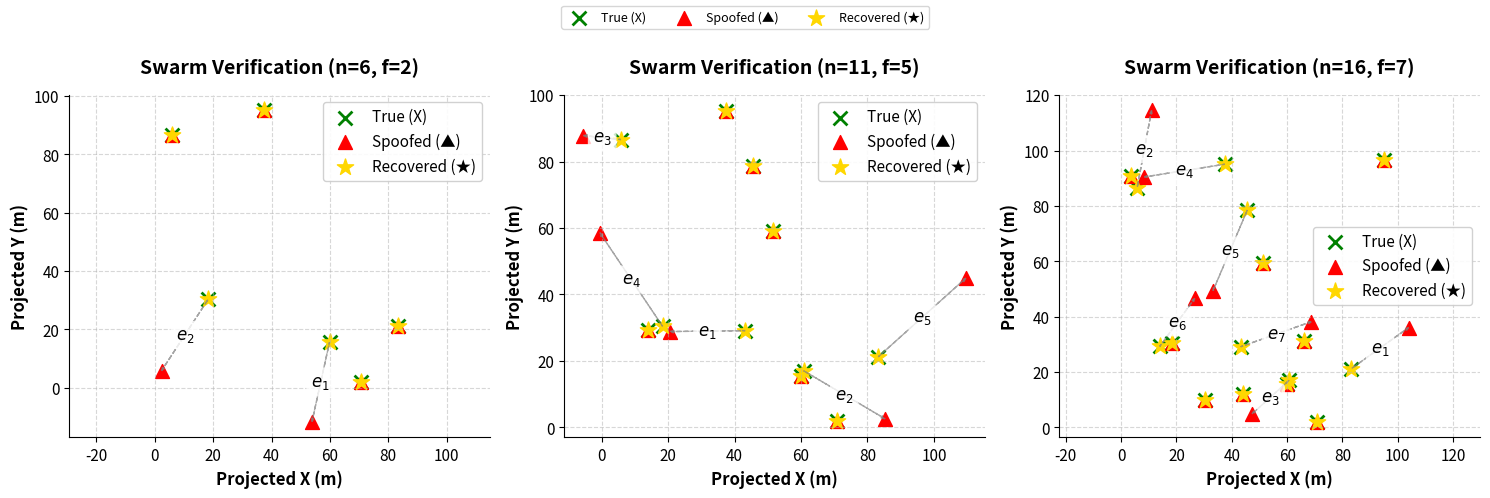

Generate this figure with matplotlib:
import numpy as np
from scipy.optimize import least_squares
import matplotlib.pyplot as plt

class SwarmVerification:
    def __init__(self, n_drones=5, seed=43, distance_noise_std=0.0):
        """
        Initialize the swarm verification system.

        Parameters:
        n_drones (int): Number of drones in the swarm
        seed (int): Random seed for reproducibility
        distance_noise_std (float): Standard deviation of distance measurement noise
        """
        np.random.seed(seed)
        self.n_drones = n_drones
        self.distance_noise_std = distance_noise_std
        self.true_positions = None
        self.reported_positions = None
        self.distance_matrix = None
        self.faulty_indices = None
        self.num_faulty = None

    def generate_swarm(self, area_size=100, num_faulty=1, spoof_offset=(30, -20, 25)):
        """
        Generate swarm with multiple faulty drones.

        Parameters:
        area_size (float): Size of 3D area
        num_faulty (int): Number of faulty drones
        spoof_offset (tuple or list of tuples): Offsets for each faulty drone

        Returns:
        true_positions, reported_positions, faulty_indices
        """
        if self.n_drones < 2 * num_faulty + 1:
            raise ValueError(f"Cannot have {num_faulty} faulty drones for n={self.n_drones}")

        # Generate true positions
        self.true_positions = np.random.uniform(0, area_size, size=(self.n_drones, 3))

        # Select multiple faulty drones
        self.faulty_indices = np.random.choice(self.n_drones, num_faulty, replace=False)

        self.reported_positions = self.true_positions.copy()
        for idx, f_idx in enumerate(self.faulty_indices):
            # Generate a random 3D offset within a reasonable range, e.g., [-30, 30] meters
            random_offset = np.random.uniform(-30, 30, size=3)
            offset = spoof_offset if isinstance(spoof_offset[0], (int, float)) else spoof_offset[idx]
            self.reported_positions[f_idx] += random_offset

        return self.true_positions, self.reported_positions, self.faulty_indices

    def generate_distance_matrix(self):
        """
        Generate distance matrix with measurement noise.

        Returns:
        ndarray: Distance matrix between all drones
        """
        self.distance_matrix = np.zeros((self.n_drones, self.n_drones))
        for i in range(self.n_drones):
            for j in range(self.n_drones):
                if i != j:
                    true_distance = np.linalg.norm(self.true_positions[i] - self.true_positions[j])
                    noisy_distance = true_distance + np.random.normal(0, self.distance_noise_std)
                    self.distance_matrix[i, j] = true_distance
        return self.distance_matrix

    def verify_all_drones(self, base_epsilon=5.0, tol=0.01, max_iter=3, rel_thresh=0.15):
        """
        Verify all drones using voting + multilateration with only non-faulty neighbors.

        Returns:
        dict: verified_positions, deviations, rel_deviations, fault_flags, adaptive_epsilon
        """
        verified_positions = np.zeros_like(self.reported_positions)
        deviations = np.zeros(self.n_drones)
        rel_deviations = np.zeros(self.n_drones)
        fault_flags = np.zeros(self.n_drones, dtype=bool)

        avg_distance = np.mean(self.distance_matrix[self.distance_matrix > 0])
        adaptive_epsilon = base_epsilon + 2 * self.distance_noise_std + 0.02 * avg_distance

        # Stage 1: Voting for all nodes
        for A in range(self.n_drones):
            neighbors = [i for i in range(self.n_drones) if i != A]
            votes = 0
            for B in neighbors:
                dist_from_positions = np.linalg.norm(self.reported_positions[A] - self.reported_positions[B])
                dist_reported = self.distance_matrix[A, B]
                votes += 1 if abs(dist_from_positions - dist_reported) < tol else -1
            fault_flags[A] = votes < 0
            verified_positions[A] = self.reported_positions[A]

        # Stage 2: Multilateration for flagged nodes using only non-faulty neighbors
        for A in range(self.n_drones):
            if not fault_flags[A]:
                continue

            neighbors = [i for i in range(self.n_drones) if i != A and not fault_flags[i]]
            if len(neighbors) < 3:
                neighbors = [i for i in range(self.n_drones) if i != A]  # fallback

            centroid = np.mean(self.reported_positions[neighbors], axis=0)
            p_est = self.reported_positions[A].copy()
            # p_est = centroid
            for _ in range(max_iter):
                def residual(p):
                    return np.array([np.linalg.norm(p - self.reported_positions[i]) - self.distance_matrix[i, A]
                                     for i in neighbors])

                res = least_squares(residual, p_est, loss="soft_l1", f_scale=5.0)
                new_p_est = res.x
                if np.linalg.norm(new_p_est - p_est) < 1e-3:
                    break
                p_est = new_p_est

            x_approx = p_est
            delta = np.linalg.norm(self.reported_positions[A] - x_approx)
            deviations[A] = delta
            mean_neighbor_dist = np.mean([self.distance_matrix[A, j] for j in neighbors])
            rel_deviations[A] = delta / (mean_neighbor_dist + 1e-6)

            # Final fault check
            adaptive_epsilon = 3
            if (delta > adaptive_epsilon):
                fault_flags[A] = True
                verified_positions[A] = x_approx
            else:
                fault_flags[A] = False
                verified_positions[A] = self.reported_positions[A]

        return {
            "verified_positions": verified_positions,
            "deviations": deviations,
            "rel_deviations": rel_deviations,
            "fault_flags": fault_flags,
            "adaptive_epsilon": adaptive_epsilon
        }

    def run_full_verification(self, area_size=100, num_faulty=2, spoof_offset=(30, -20, 25)):
        """
        Run complete verification pipeline for multiple faulty drones.

        Returns:
        dict: results including positions, verified positions, flags, errors
        """
        # Generate swarm and spoofed reports
        self.generate_swarm(area_size, num_faulty, spoof_offset)
        self.generate_distance_matrix()
        verification_results = self.verify_all_drones()

        # Compute error between verified and true positions for faulty drones
        verified_positions = verification_results["verified_positions"]
        errors = {}
        for f_idx in self.faulty_indices:
            err = np.linalg.norm(verified_positions[f_idx] - self.true_positions[f_idx])
            errors[int(f_idx)] = float(err)

        results = {
            "true_positions": self.true_positions,
            "reported_positions": self.reported_positions,
            "distance_matrix": self.distance_matrix,
            "faulty_indices": self.faulty_indices,
            "verification": verification_results,
            "spoof_offset_applied": spoof_offset,
            "errors": errors,
            "avg_error_faulty": float(np.mean(list(errors.values())))
            if errors else 0.0,
        }
        return results


def plot_scenario_2d(ax, n_drones, num_faulty, verifier_seed=42):
    """
    Run verification for a given scenario and plot 2D simplified visualization
    on the given subplot axis.
    """
    verifier = SwarmVerification(n_drones=n_drones, distance_noise_std=0.5, seed=verifier_seed)
    results = verifier.run_full_verification(num_faulty=num_faulty)

    true_positions = results["true_positions"][:, :2]      # project to 2D
    reported_positions = results["reported_positions"][:, :2]
    verified_positions = results["verification"]["verified_positions"][:, :2]
    faulty_indices = results["faulty_indices"]

    # True positions (green X)
    ax.scatter(true_positions[:, 0], true_positions[:, 1],
               c="green", marker="x", s=100, label="True (X)", linewidth=2)

    # Spoofed (red ▲)
    ax.scatter(reported_positions[:, 0], reported_positions[:, 1],
               c="red", marker="^", s=100, label="Spoofed (▲)")

    # Verified (yellow ★)
    ax.scatter(verified_positions[:, 0], verified_positions[:, 1],
               c="gold", marker="*", s=150, label="Recovered (★)")

    # Arrows from true → spoofed
    for idx, f_idx in enumerate(faulty_indices, start=1):
        ax.arrow(true_positions[f_idx, 0], true_positions[f_idx, 1],
                 reported_positions[f_idx, 0] - true_positions[f_idx, 0],
                 reported_positions[f_idx, 1] - true_positions[f_idx, 1],
                 color="gray", linestyle="--", alpha=0.7,
                 width=0.0, head_width=0.8, length_includes_head=True)

        # Label the arrow
        mid_x = (true_positions[f_idx, 0] + reported_positions[f_idx, 0]) / 2
        mid_y = (true_positions[f_idx, 1] + reported_positions[f_idx, 1]) / 2
        ax.text(mid_x, mid_y, f"$e_{idx}$", color="black", fontsize=12, fontweight="bold",
                ha='center', va='center', bbox=dict(boxstyle="round,pad=0.3", facecolor="white", 
                                                   alpha=0.8, edgecolor="none"))

    ax.set_title(f"Swarm Verification (n={n_drones}, f={num_faulty})", 
                 fontsize=14, fontweight="bold", pad=15)
    ax.set_xlabel("Projected X (m)", fontsize=12, fontweight='bold')
    ax.set_ylabel("Projected Y (m)", fontsize=12, fontweight='bold')
    
    # Increase tick label sizes
    ax.tick_params(axis='both', which='major', labelsize=11)
    
    ax.grid(True, linestyle="--", alpha=0.5)
    ax.axis("equal")
    
    # Add legend with larger font
    ax.legend(fontsize=11, loc='best', framealpha=0.9)

if __name__ == "__main__":
    fig, axes = plt.subplots(1, 3, figsize=(15, 5))

    scenarios = [(6, 2), (11, 5), (16, 7)]
    for ax, (n, f) in zip(axes, scenarios):
        plot_scenario_2d(ax, n_drones=n, num_faulty=f)

    # Create a single shared legend outside the subplots
    handles, labels = axes[0].get_legend_handles_labels()
    fig.legend(handles, labels, loc="upper center", ncol=3, fontsize=9)
    axes[0].spines['top'].set_visible(False)
    axes[0].spines['right'].set_visible(False)
    axes[1].spines['top'].set_visible(False)
    axes[1].spines['right'].set_visible(False)
    axes[2].spines['top'].set_visible(False)
    axes[2].spines['right'].set_visible(False)

    plt.tight_layout(rect=[0, 0, 1, 0.92])
    plt.savefig("Swarm Verification.pdf", dpi=300)
    plt.show()

